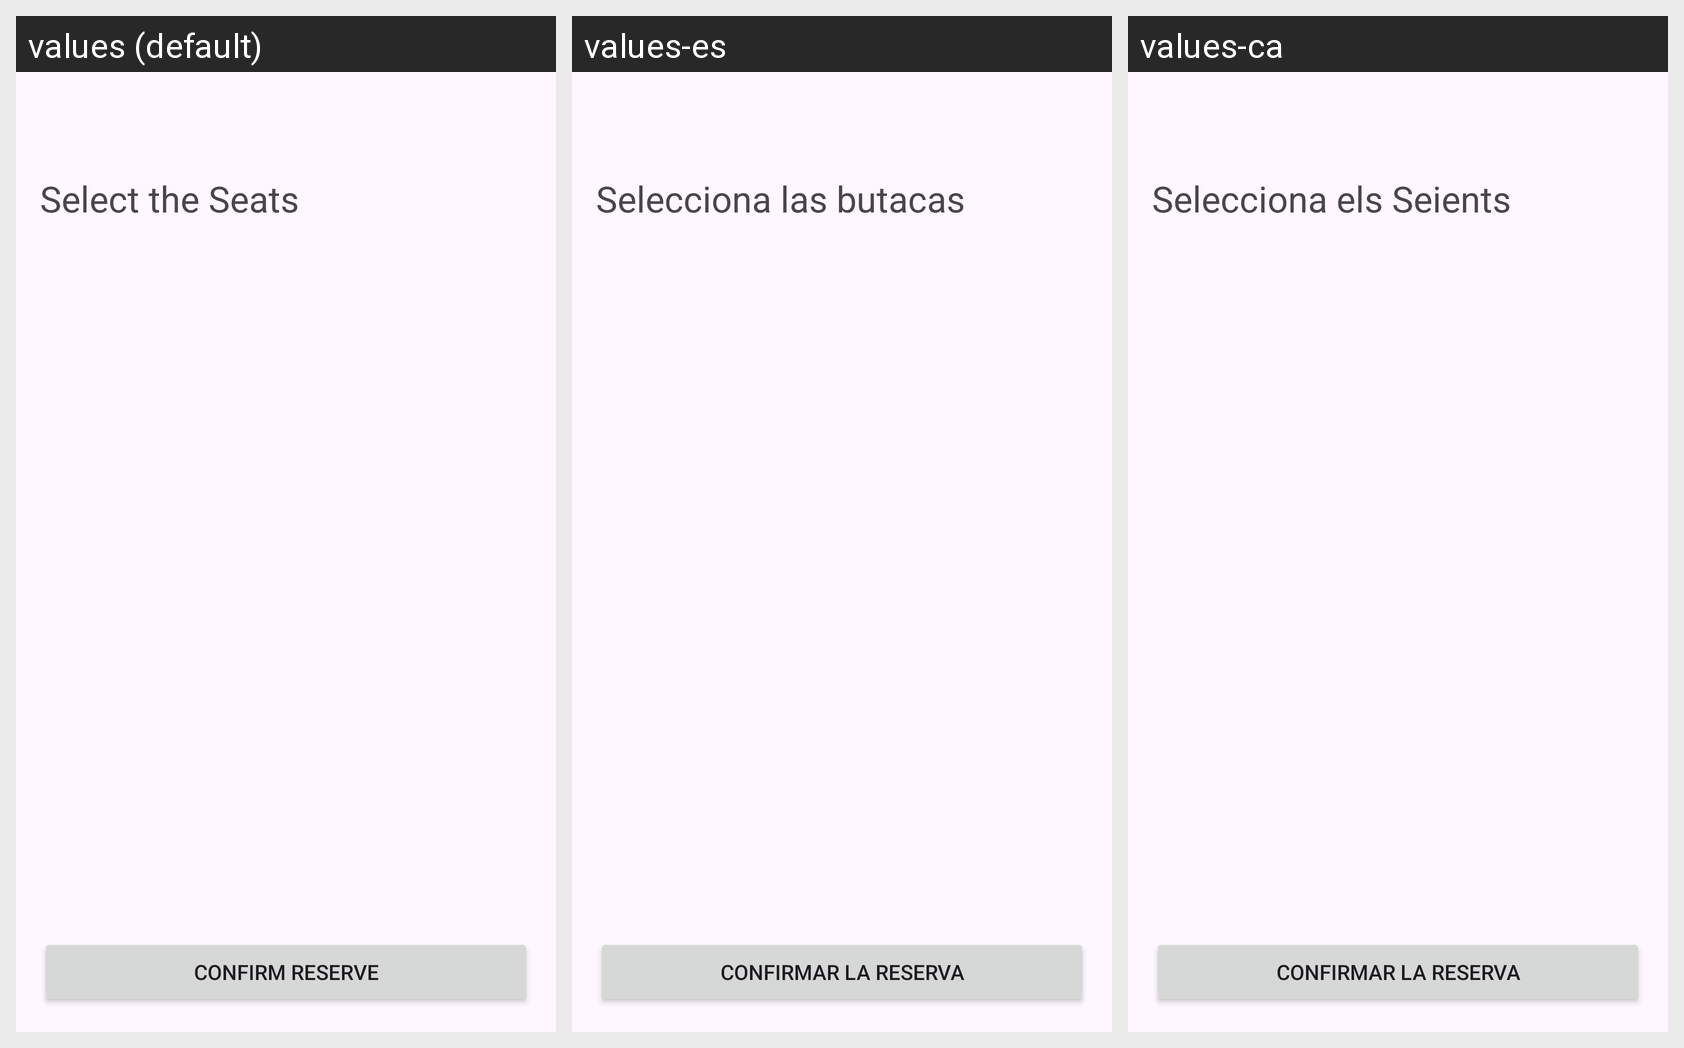

Here is an Android app screen in its default locale and in the app's own translations. Write out the translated-string differences for the strings that appear on this screen.
Android screen res/layout/fragment_seat_selection.xml rendered under 3 locales, left to right: values (default), values-es, values-ca. Device: Nexus 5 (rendered at 1080×1920; each locale shown at half size, 540×960, under a caption strip naming it); theme Theme.Eventology.
Strings drawn on this screen, with the default value and each locale's value (text and hints the layout hard-codes, and strings that could not be matched under every locale, appear in the picture but are not listed):

seats_select
  values: Select the Seats
  values-es: Selecciona las butacas
  values-ca: Selecciona els Seients

confirm_reserve
  values: Confirm Reserve
  values-es: Confirmar la reserva
  values-ca: Confirmar la reserva
